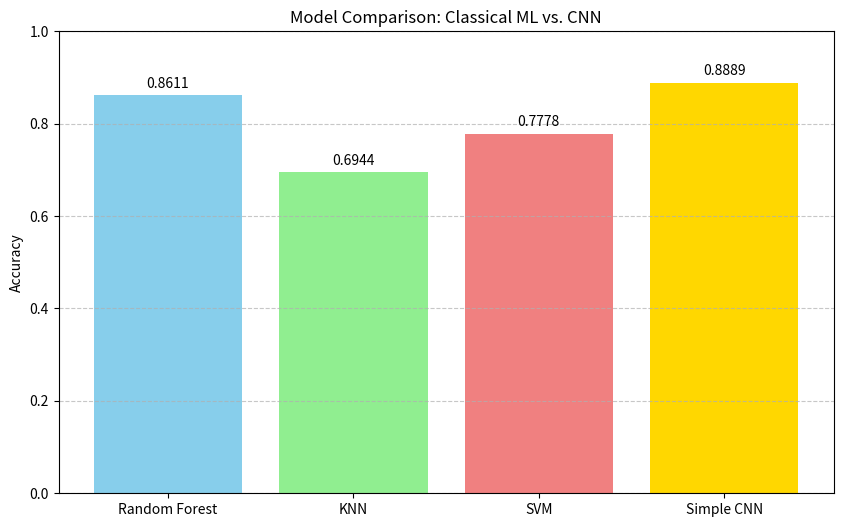

Reproduce this figure in Python.
import matplotlib.pyplot as plt
from pathlib import Path

def create_comparison_plot():
    # Datos obtenidos en tus pruebas
    models = ['Random Forest', 'KNN', 'SVM', 'Simple CNN']
    accuracies = [0.8611, 0.6944, 0.7778, 0.8889] # Tus datos reales
    
    plt.figure(figsize=(10, 6))
    colors = ['skyblue', 'lightgreen', 'lightcoral', 'gold']
    
    bars = plt.bar(models, accuracies, color=colors)
    
    # Añadir los porcentajes encima de las barras
    for bar in bars:
        yval = bar.get_height()
        plt.text(bar.get_x() + bar.get_width()/2, yval + 0.01, f'{yval:.4f}', ha='center', va='bottom')

    plt.ylim(0, 1.0)
    plt.ylabel('Accuracy')
    plt.title('Model Comparison: Classical ML vs. CNN')
    plt.grid(axis='y', linestyle='--', alpha=0.7)
    
    # Guardar el gráfico
    save_path = Path("reports/model_comparison_plot.png")
    save_path.parent.mkdir(parents=True, exist_ok=True)
    plt.savefig(save_path)
    print(f"Plot saved to: {save_path}")
    plt.show()

if __name__ == "__main__":
    create_comparison_plot()
